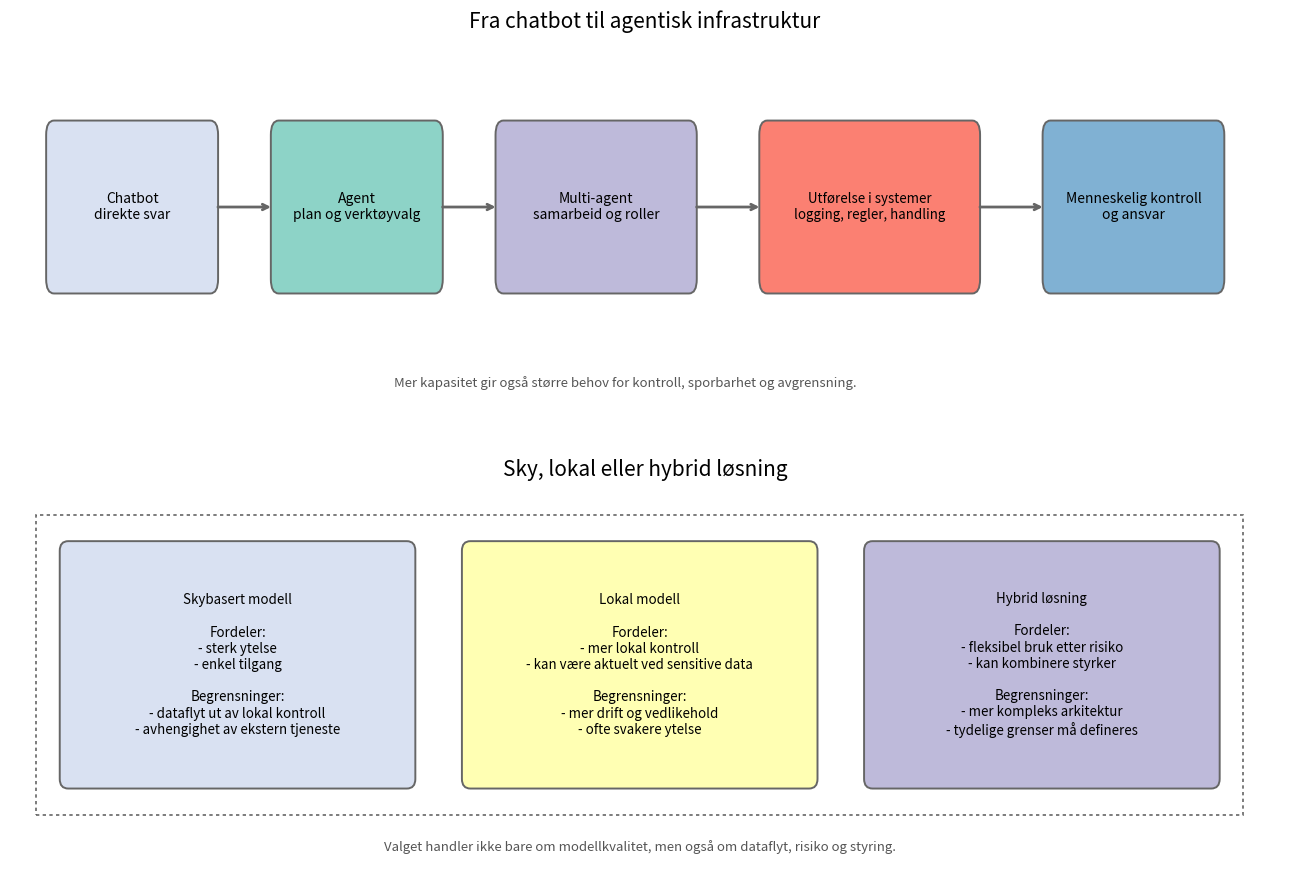

The script that saved this image:
import matplotlib.pyplot as plt
from matplotlib.patches import FancyBboxPatch, Rectangle


plt.rcParams["figure.dpi"] = 140

PALETT = {
    "chatbot": "#d9e1f2",
    "agent": "#8dd3c7",
    "multi": "#bebada",
    "execution": "#fb8072",
    "control": "#80b1d3",
    "local": "#ffffb3",
}
EDGE = "#666666"
TEXT = "#555555"


def add_box(ax, x, y, w, h, text, facecolor, fontsize=10, linestyle="solid"):
    patch = FancyBboxPatch(
        (x, y),
        w,
        h,
        boxstyle="round,pad=0.03,rounding_size=0.08",
        linewidth=1.4,
        edgecolor=EDGE,
        facecolor=facecolor,
        linestyle=linestyle,
    )
    ax.add_patch(patch)
    ax.text(x + w / 2, y + h / 2, text, ha="center", va="center", fontsize=fontsize)


fig, axes = plt.subplots(2, 1, figsize=(13, 9))

# Figur 1
ax = axes[0]
ax.set_title("Fra chatbot til agentisk infrastruktur", fontsize=15)

add_box(ax, 0.4, 1.0, 1.7, 0.9, "Chatbot\ndirekte svar", PALETT["chatbot"])
add_box(ax, 2.7, 1.0, 1.7, 0.9, "Agent\nplan og verktøyvalg", PALETT["agent"])
add_box(ax, 5.0, 1.0, 2.0, 0.9, "Multi-agent\nsamarbeid og roller", PALETT["multi"])
add_box(ax, 7.7, 1.0, 2.2, 0.9, "Utførelse i systemer\nlogging, regler, handling", PALETT["execution"], fontsize=9.6)
add_box(ax, 10.6, 1.0, 1.8, 0.9, "Menneskelig kontroll\nog ansvar", PALETT["control"])

for x1, x2 in [(2.1, 2.7), (4.4, 5.0), (7.0, 7.7), (9.9, 10.6)]:
    ax.annotate("", xy=(x2, 1.45), xytext=(x1, 1.45), arrowprops=dict(arrowstyle="->", lw=2, color=EDGE))

ax.text(6.3, 0.45, "Mer kapasitet gir også større behov for kontroll, sporbarhet og avgrensning.", ha="center", fontsize=9.5, color=TEXT)
ax.set_xlim(0, 13)
ax.set_ylim(0.2, 2.4)
ax.axis("off")

# Figur 2
ax = axes[1]
ax.set_title("Sky, lokal eller hybrid løsning", fontsize=15)

add_box(ax, 0.5, 0.9, 3.3, 2.0, "Skybasert modell\n\nFordeler:\n- sterk ytelse\n- enkel tilgang\n\nBegrensninger:\n- dataflyt ut av lokal kontroll\n- avhengighet av ekstern tjeneste", PALETT["chatbot"], fontsize=9.6)
add_box(ax, 4.3, 0.9, 3.3, 2.0, "Lokal modell\n\nFordeler:\n- mer lokal kontroll\n- kan være aktuelt ved sensitive data\n\nBegrensninger:\n- mer drift og vedlikehold\n- ofte svakere ytelse", PALETT["local"], fontsize=9.6)
add_box(ax, 8.1, 0.9, 3.3, 2.0, "Hybrid løsning\n\nFordeler:\n- fleksibel bruk etter risiko\n- kan kombinere styrker\n\nBegrensninger:\n- mer kompleks arkitektur\n- tydelige grenser må defineres", PALETT["multi"], fontsize=9.6)

boundary = Rectangle((0.25, 0.65), 11.4, 2.5, fill=False, linestyle=(0, (2, 2)), linewidth=1.2, edgecolor=EDGE)
ax.add_patch(boundary)
ax.text(5.95, 0.35, "Valget handler ikke bare om modellkvalitet, men også om dataflyt, risiko og styring.", ha="center", fontsize=9.5, color=TEXT)
ax.set_xlim(0, 12)
ax.set_ylim(0.1, 3.4)
ax.axis("off")

plt.tight_layout(h_pad=2.0)
plt.show()
